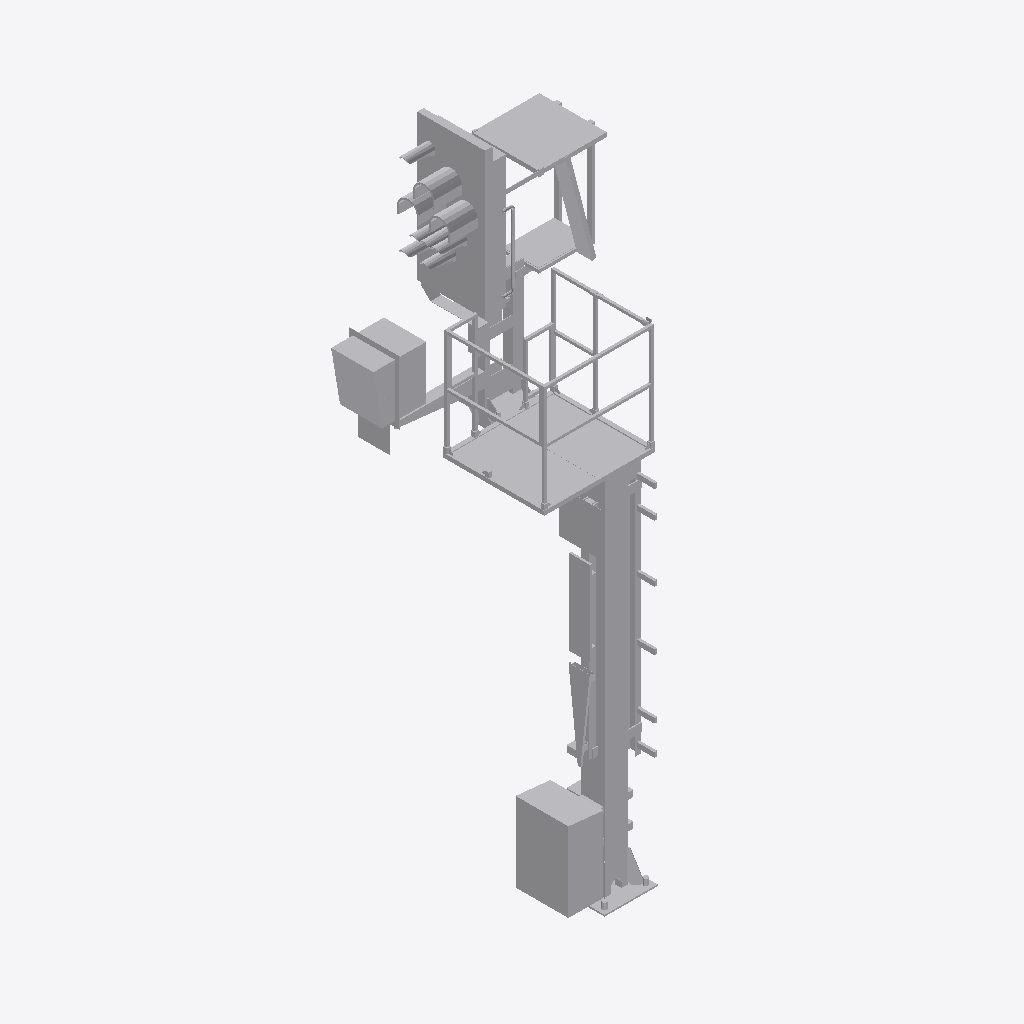
Isometric view of an IFC building model (IFC-SPF (STEP), schema IFC4, length unit metre), seen from the south-west, elements coloured by IFC class: 1 other element (light grey).
Extent 2.1 m × 1.6 m × 5.9 m (x, y, z). Storeys (1): Ebene 1 at 0.00 m. Elements (1): 1 IfcBuildingElementProxy.

HEADER;
FILE_DESCRIPTION(('ViewDefinition [ReferenceView_V1.1]'),'2;1');
FILE_NAME('','2022-09-20T11:46:30',(''),(''),'The EXPRESS Data Manager Version 5.02.0100.07 : ','20211019_1515(x64) - Exporter 20.2.60.15 - Defau','');
FILE_SCHEMA(('IFC4'));
ENDSEC;
DATA;
#107=IFCPROJECT('3i9xn2DHz4MuzCTXlabyST',#42,'',$,$,'','',(#98),#93);
#25905=IFCSITE('3i9xn2DHz4MuzCTXlabySV',#42,'Default',$,$,#25902,$,$,.ELEMENT.,(42,24,53,508911),(-71,-15,-29,-58837),0.0,$,$);
#122=IFCBUILDING('3i9xn2DHz4MuzCTXlabySS',#42,'',$,$,#33,$,'',.ELEMENT.,$,$,$);
#135=IFCBUILDINGSTOREY('3i9xn2DHz4MuzCTXiRQ3vY',#42,'Ebene 1',$,'Ebene:Ebene 1',#133,$,'Ebene 1',.ELEMENT.,0.0);
#25769=IFCBUILDINGELEMENTPROXY('2fXMvIlCr7oPGVlNW$bvTA',#42,'S 8000.5.7-10_M3500-A1000-Zu-HS-R_LOD400-500:S 8000.5.7-10_M3500-A1000-Zu-HS-R_LOD400-500:3347',$,'S 8000.5.7-10_M3500-A1000-Zu-HS-R_LOD400-500:S 8000.5.7-10_M3500-A1000-Zu-HS-R_LOD400-500',#25767,#25761,'3347',$);
ENDSEC;
